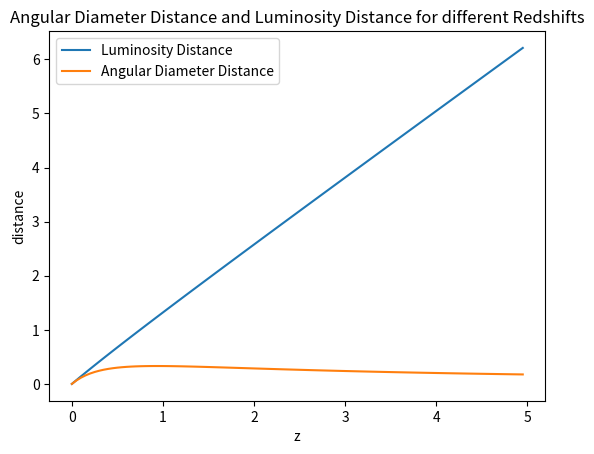

The matplotlib source for this figure:
import math
from numpy import arange
from matplotlib import pyplot as plt 
from scipy import integrate
c=1
H0=1
Omega_r0=0
Omega_m0=1
Omega_k0=0
Omega_lam0=0
k=0
def DL(z,x,k):
    return (1+z)*fk(x,k)

def DA(z,x,k):
    return fk(x,k)/(1+z)

def fk(x,k):
    if k>0:
        return (k**(-0.5))*math.sin((k**(0.5))*x)
    elif k==0:
        return x
    else:
        return ((-k)**(-0.5))*math.sinh(((-k)**(0.5))*x)


def E(z):
    a=1/(1+z)
    return math.sqrt(Omega_r0*(a**(-4))+Omega_m0*(a**(-3))+Omega_k0*(a**(-2))+Omega_lam0)

def F(z):
    a=1/(1+z)
    return c/(H0*a*a*E(z))

def x(z):
    a=1/(1+z)
    res, err = integrate.quad(F, a, 1)
    return res
    

sta = 0 #starting time
en = 5 #ending time
N =100 #step number
h = (en-sta)/N
zpoints = arange(sta,en,h) 
DLpoints=[]
DApoints=[]
for z1 in zpoints:
    DLpoints.append(DL(z1,x(z1),k))
    DApoints.append(DA(z1,x(z1),k))
    

plt.title("Angular Diameter Distance and Luminosity Distance for different Redshifts") 
plt.xlabel("z") 
plt.ylabel("distance") 
plt.plot(zpoints, DLpoints ,label="Luminosity Distance")
plt.plot(zpoints, DApoints ,label="Angular Diameter Distance")
plt.legend()
plt.show()    









